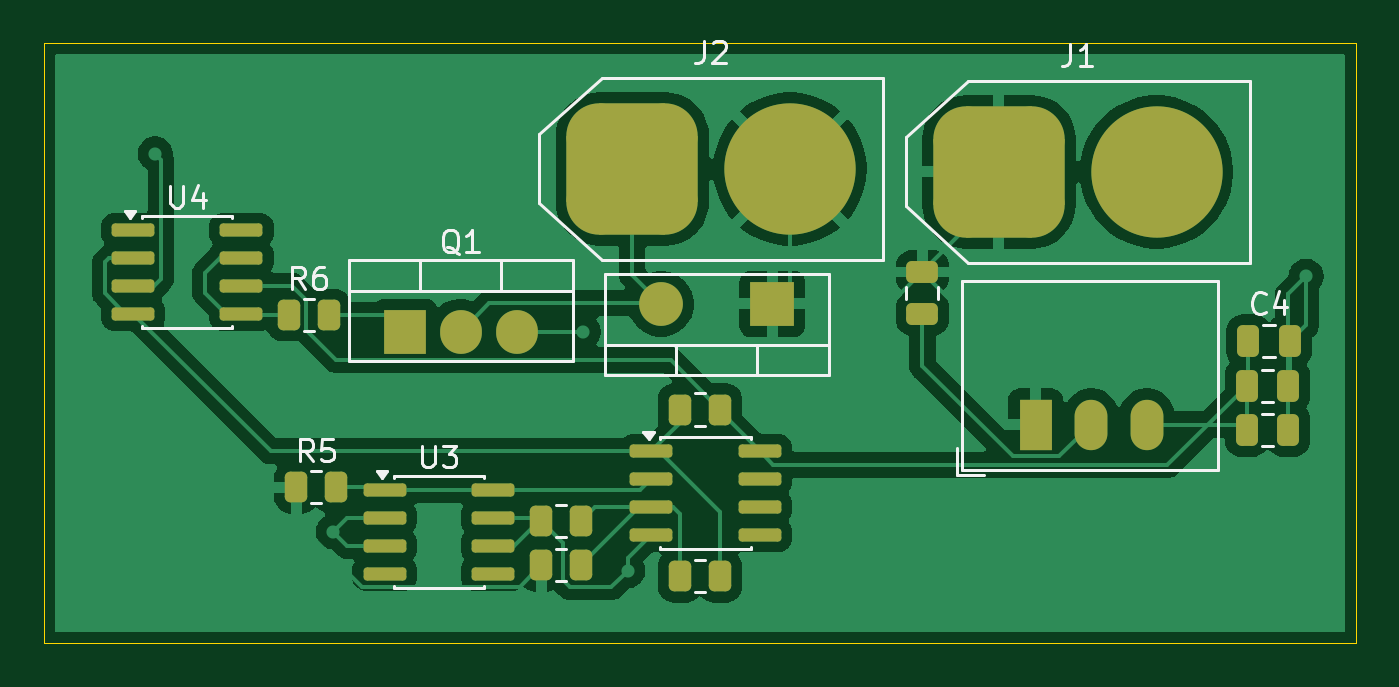
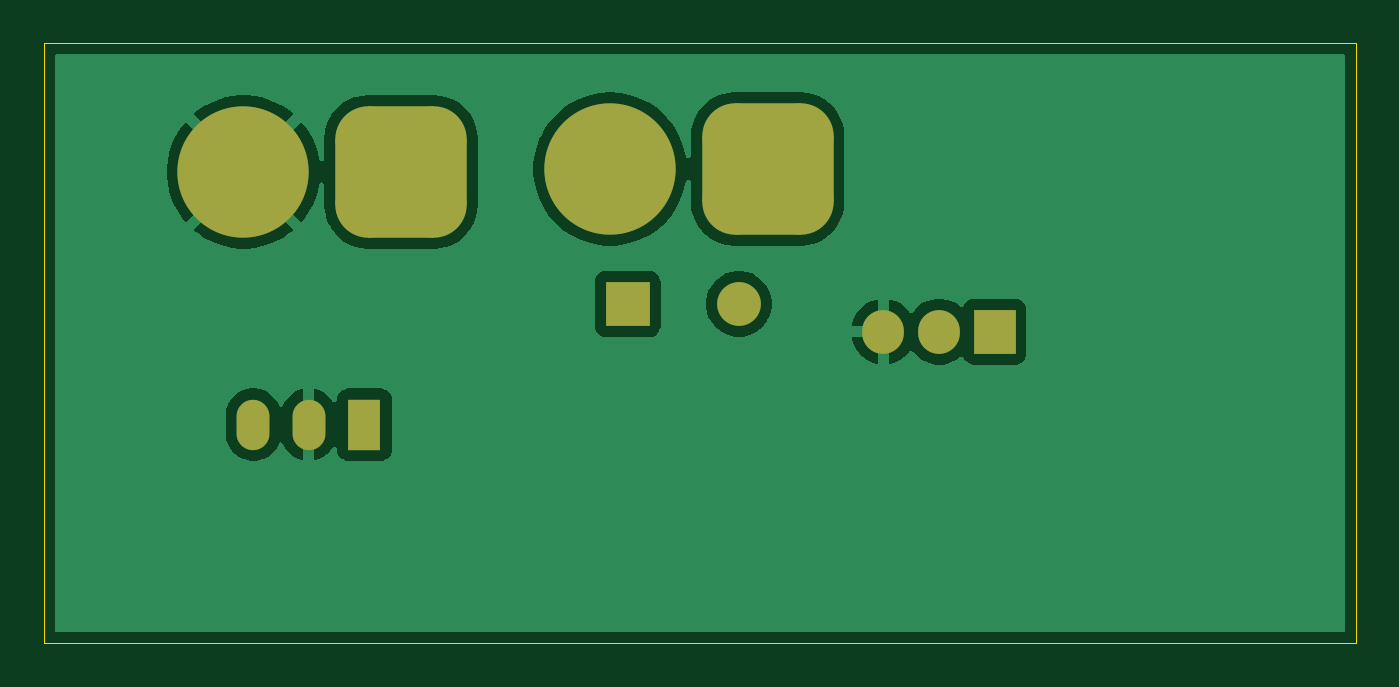
Circuit board: 9 layer files. Board 59.9 x 27.4 mm.
- bottom_copper: Wheel Brake-B_Cu.gbr (24154 bytes)
- bottom_mask: Wheel Brake-B_Mask.gbr (1724 bytes)
- paste: Wheel Brake-B_Paste.gbr (456 bytes)
- bottom_silk: Wheel Brake-B_Silkscreen.gbr (457 bytes)
- outline: Wheel Brake-Edge_Cuts.gbr (611 bytes)
- top_copper: Wheel Brake-F_Cu.gbr (62395 bytes)
- top_mask: Wheel Brake-F_Mask.gbr (3625 bytes)
- paste: Wheel Brake-F_Paste.gbr (2902 bytes)
- top_silk: Wheel Brake-F_Silkscreen.gbr (12904 bytes)

=== bottom_copper: Wheel Brake-B_Cu.gbr (24154 bytes, source omitted) ===
=== bottom_mask: Wheel Brake-B_Mask.gbr (1724 bytes, source withheld) ===
=== paste: Wheel Brake-B_Paste.gbr ===
%TF.GenerationSoftware,KiCad,Pcbnew,10.0.5*%
%TF.CreationDate,2026-08-01T14:02:39-07:00*%
%TF.ProjectId,Wheel Brake,57686565-6c20-4427-9261-6b652e6b6963,rev?*%
%TF.SameCoordinates,Original*%
%TF.FileFunction,Paste,Bot*%
%TF.FilePolarity,Positive*%
%FSLAX46Y46*%
G04 Gerber Fmt 4.6, Leading zero omitted, Abs format (unit mm)*
G04 Created by KiCad (PCBNEW 10.0.5) date 2026-08-01 14:02:39*
%MOMM*%
%LPD*%
G01*
G04 APERTURE LIST*
G04 APERTURE END LIST*
M02*

=== bottom_silk: Wheel Brake-B_Silkscreen.gbr ===
%TF.GenerationSoftware,KiCad,Pcbnew,10.0.5*%
%TF.CreationDate,2026-08-01T14:02:39-07:00*%
%TF.ProjectId,Wheel Brake,57686565-6c20-4427-9261-6b652e6b6963,rev?*%
%TF.SameCoordinates,Original*%
%TF.FileFunction,Legend,Bot*%
%TF.FilePolarity,Positive*%
%FSLAX46Y46*%
G04 Gerber Fmt 4.6, Leading zero omitted, Abs format (unit mm)*
G04 Created by KiCad (PCBNEW 10.0.5) date 2026-08-01 14:02:39*
%MOMM*%
%LPD*%
G01*
G04 APERTURE LIST*
G04 APERTURE END LIST*
M02*

=== outline: Wheel Brake-Edge_Cuts.gbr ===
%TF.GenerationSoftware,KiCad,Pcbnew,10.0.5*%
%TF.CreationDate,2026-08-01T14:02:39-07:00*%
%TF.ProjectId,Wheel Brake,57686565-6c20-4427-9261-6b652e6b6963,rev?*%
%TF.SameCoordinates,Original*%
%TF.FileFunction,Profile,NP*%
%FSLAX46Y46*%
G04 Gerber Fmt 4.6, Leading zero omitted, Abs format (unit mm)*
G04 Created by KiCad (PCBNEW 10.0.5) date 2026-08-01 14:02:39*
%MOMM*%
%LPD*%
G01*
G04 APERTURE LIST*
%TA.AperFunction,Profile*%
%ADD10C,0.050000*%
%TD*%
G04 APERTURE END LIST*
D10*
X122936000Y-47498000D02*
X182880000Y-47498000D01*
X182880000Y-74930000D01*
X122936000Y-74930000D01*
X122936000Y-47498000D01*
M02*

=== top_copper: Wheel Brake-F_Cu.gbr (62395 bytes, source omitted) ===
=== top_mask: Wheel Brake-F_Mask.gbr ===
%TF.GenerationSoftware,KiCad,Pcbnew,10.0.5*%
%TF.CreationDate,2026-08-01T14:02:39-07:00*%
%TF.ProjectId,Wheel Brake,57686565-6c20-4427-9261-6b652e6b6963,rev?*%
%TF.SameCoordinates,Original*%
%TF.FileFunction,Soldermask,Top*%
%TF.FilePolarity,Negative*%
%FSLAX46Y46*%
G04 Gerber Fmt 4.6, Leading zero omitted, Abs format (unit mm)*
G04 Created by KiCad (PCBNEW 10.0.5) date 2026-08-01 14:02:39*
%MOMM*%
%LPD*%
G01*
G04 APERTURE LIST*
G04 Aperture macros list*
%AMRoundRect*
0 Rectangle with rounded corners*
0 $1 Rounding radius*
0 $2 $3 $4 $5 $6 $7 $8 $9 X,Y pos of 4 corners*
0 Add a 4 corners polygon primitive as box body*
4,1,4,$2,$3,$4,$5,$6,$7,$8,$9,$2,$3,0*
0 Add four circle primitives for the rounded corners*
1,1,$1+$1,$2,$3*
1,1,$1+$1,$4,$5*
1,1,$1+$1,$6,$7*
1,1,$1+$1,$8,$9*
0 Add four rect primitives between the rounded corners*
20,1,$1+$1,$2,$3,$4,$5,0*
20,1,$1+$1,$4,$5,$6,$7,0*
20,1,$1+$1,$6,$7,$8,$9,0*
20,1,$1+$1,$8,$9,$2,$3,0*%
G04 Aperture macros list end*
%ADD10R,2.000000X2.000000*%
%ADD11C,2.000000*%
%ADD12RoundRect,0.250000X-0.250000X-0.475000X0.250000X-0.475000X0.250000X0.475000X-0.250000X0.475000X0*%
%ADD13R,1.905000X2.000000*%
%ADD14O,1.905000X2.000000*%
%ADD15RoundRect,0.150000X-0.825000X-0.150000X0.825000X-0.150000X0.825000X0.150000X-0.825000X0.150000X0*%
%ADD16RoundRect,0.250000X-0.262500X-0.450000X0.262500X-0.450000X0.262500X0.450000X-0.262500X0.450000X0*%
%ADD17RoundRect,1.500000X-1.500000X-1.500000X1.500000X-1.500000X1.500000X1.500000X-1.500000X1.500000X0*%
%ADD18C,6.000000*%
%ADD19RoundRect,0.250000X-0.475000X0.250000X-0.475000X-0.250000X0.475000X-0.250000X0.475000X0.250000X0*%
%ADD20RoundRect,0.250000X0.262500X0.450000X-0.262500X0.450000X-0.262500X-0.450000X0.262500X-0.450000X0*%
%ADD21R,1.500000X2.300000*%
%ADD22O,1.500000X2.300000*%
G04 APERTURE END LIST*
D10*
%TO.C,D1*%
X156210000Y-59436000D03*
D11*
X151130000Y-59436000D03*
%TD*%
D12*
%TO.C,C4*%
X177958500Y-61135500D03*
X179858500Y-61135500D03*
%TD*%
D13*
%TO.C,Q1*%
X139446000Y-60706000D03*
D14*
X141986000Y-60706000D03*
X144526000Y-60706000D03*
%TD*%
D15*
%TO.C,U3*%
X138495000Y-67945000D03*
X138495000Y-69215000D03*
X138495000Y-70485000D03*
X138495000Y-71755000D03*
X143445000Y-71755000D03*
X143445000Y-70485000D03*
X143445000Y-69215000D03*
X143445000Y-67945000D03*
%TD*%
D12*
%TO.C,C2*%
X177892500Y-65199500D03*
X179792500Y-65199500D03*
%TD*%
D16*
%TO.C,R6*%
X134112000Y-59944000D03*
X135937000Y-59944000D03*
%TD*%
D12*
%TO.C,C3*%
X177892500Y-63167500D03*
X179792500Y-63167500D03*
%TD*%
D17*
%TO.C,J1*%
X166565500Y-53404500D03*
D18*
X173765500Y-53404500D03*
%TD*%
D19*
%TO.C,C1*%
X163068000Y-57978000D03*
X163068000Y-59878000D03*
%TD*%
D17*
%TO.C,J2*%
X149816000Y-53274000D03*
D18*
X157016000Y-53274000D03*
%TD*%
D16*
%TO.C,R1*%
X151995500Y-71882000D03*
X153820500Y-71882000D03*
%TD*%
%TO.C,R5*%
X134469500Y-67818000D03*
X136294500Y-67818000D03*
%TD*%
D15*
%TO.C,U2*%
X150687000Y-66167000D03*
X150687000Y-67437000D03*
X150687000Y-68707000D03*
X150687000Y-69977000D03*
X155637000Y-69977000D03*
X155637000Y-68707000D03*
X155637000Y-67437000D03*
X155637000Y-66167000D03*
%TD*%
D16*
%TO.C,R2*%
X145645500Y-71374000D03*
X147470500Y-71374000D03*
%TD*%
%TO.C,R3*%
X145645500Y-69342000D03*
X147470500Y-69342000D03*
%TD*%
D15*
%TO.C,U4*%
X127004000Y-56073000D03*
X127004000Y-57343000D03*
X127004000Y-58613000D03*
X127004000Y-59883000D03*
X131954000Y-59883000D03*
X131954000Y-58613000D03*
X131954000Y-57343000D03*
X131954000Y-56073000D03*
%TD*%
D20*
%TO.C,R4*%
X153820500Y-64262000D03*
X151995500Y-64262000D03*
%TD*%
D21*
%TO.C,U1*%
X168240500Y-64945500D03*
D22*
X170780500Y-64945500D03*
X173320500Y-64945500D03*
%TD*%
M02*

=== paste: Wheel Brake-F_Paste.gbr (2902 bytes, source withheld) ===
=== top_silk: Wheel Brake-F_Silkscreen.gbr (12904 bytes, source omitted) ===
